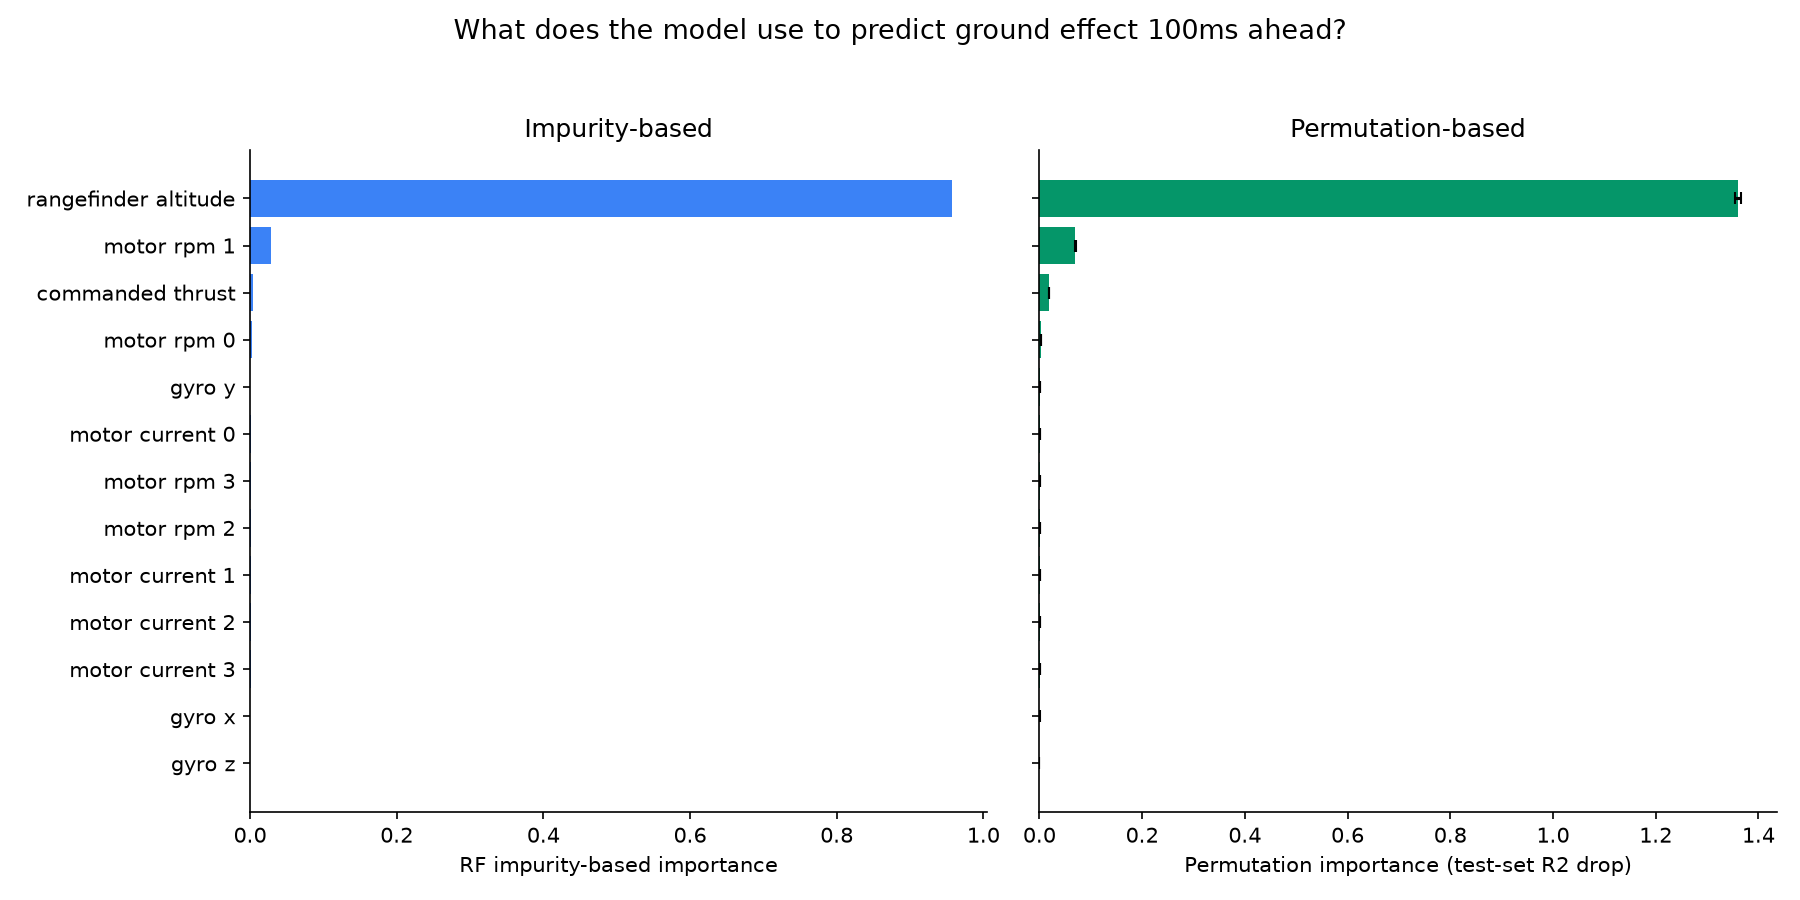

The file beside this chart, header and first rows:
feature, impurity_importance, permutation_importance_mean, permutation_importance_std
rangefinder_alt, 0.9573, 1.361, 0.006026
motor_rpm_1, 0.02804, 0.07019, 0.001411
thrust_cmd_norm, 0.003966, 0.0187, 0.0002382
motor_rpm_0, 0.001997, 0.002387, 3.1361752422651345e-05
gyro_y, 0.0005105, 0.00129, 3.939699262836384e-05
motor_current_0, 0.001416, 0.001039, 2.8660539860067257e-05
motor_rpm_3, 0.001637, 0.001028, 6.705456612693176e-05
motor_rpm_2, 0.001611, 0.0009983, 1.6454867444088655e-05
motor_current_1, 0.001362, 0.0006224, 2.257045058714657e-05
motor_current_2, 0.0009875, 0.0003339, 1.6864908419226415e-05
motor_current_3, 0.0008257, 0.0002105, 1.6275913113927056e-05
gyro_x, 0.0001364, 0.0001248, 4.668145506984308e-05
gyro_z, 0.0001704, 3.6974078824400514e-05, 2.741713715251751e-05
